Photos from the image-classification dataset "data_map" in the GitHub repository AirOllie/OGMD. Its 2 classes are: abnormal, normal.

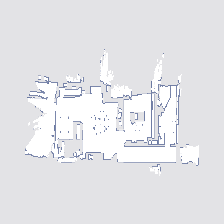
Label: abnormal

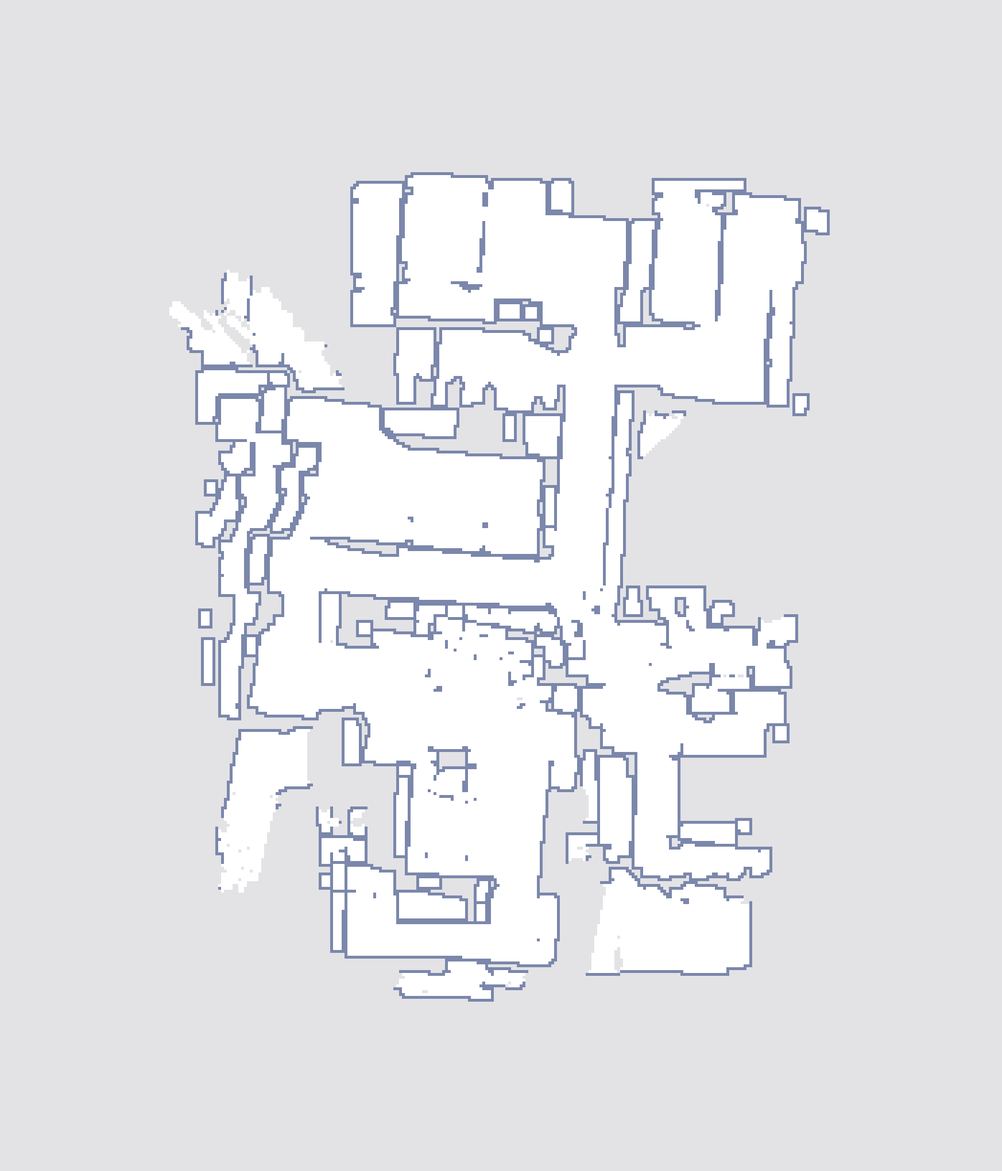
Label: abnormal

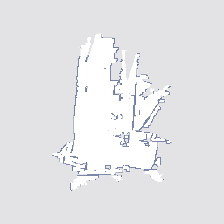
Label: abnormal

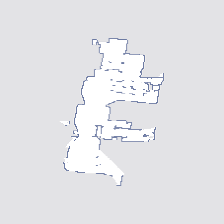
Label: normal

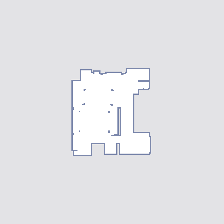
Label: normal

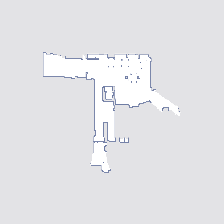
Label: normal
